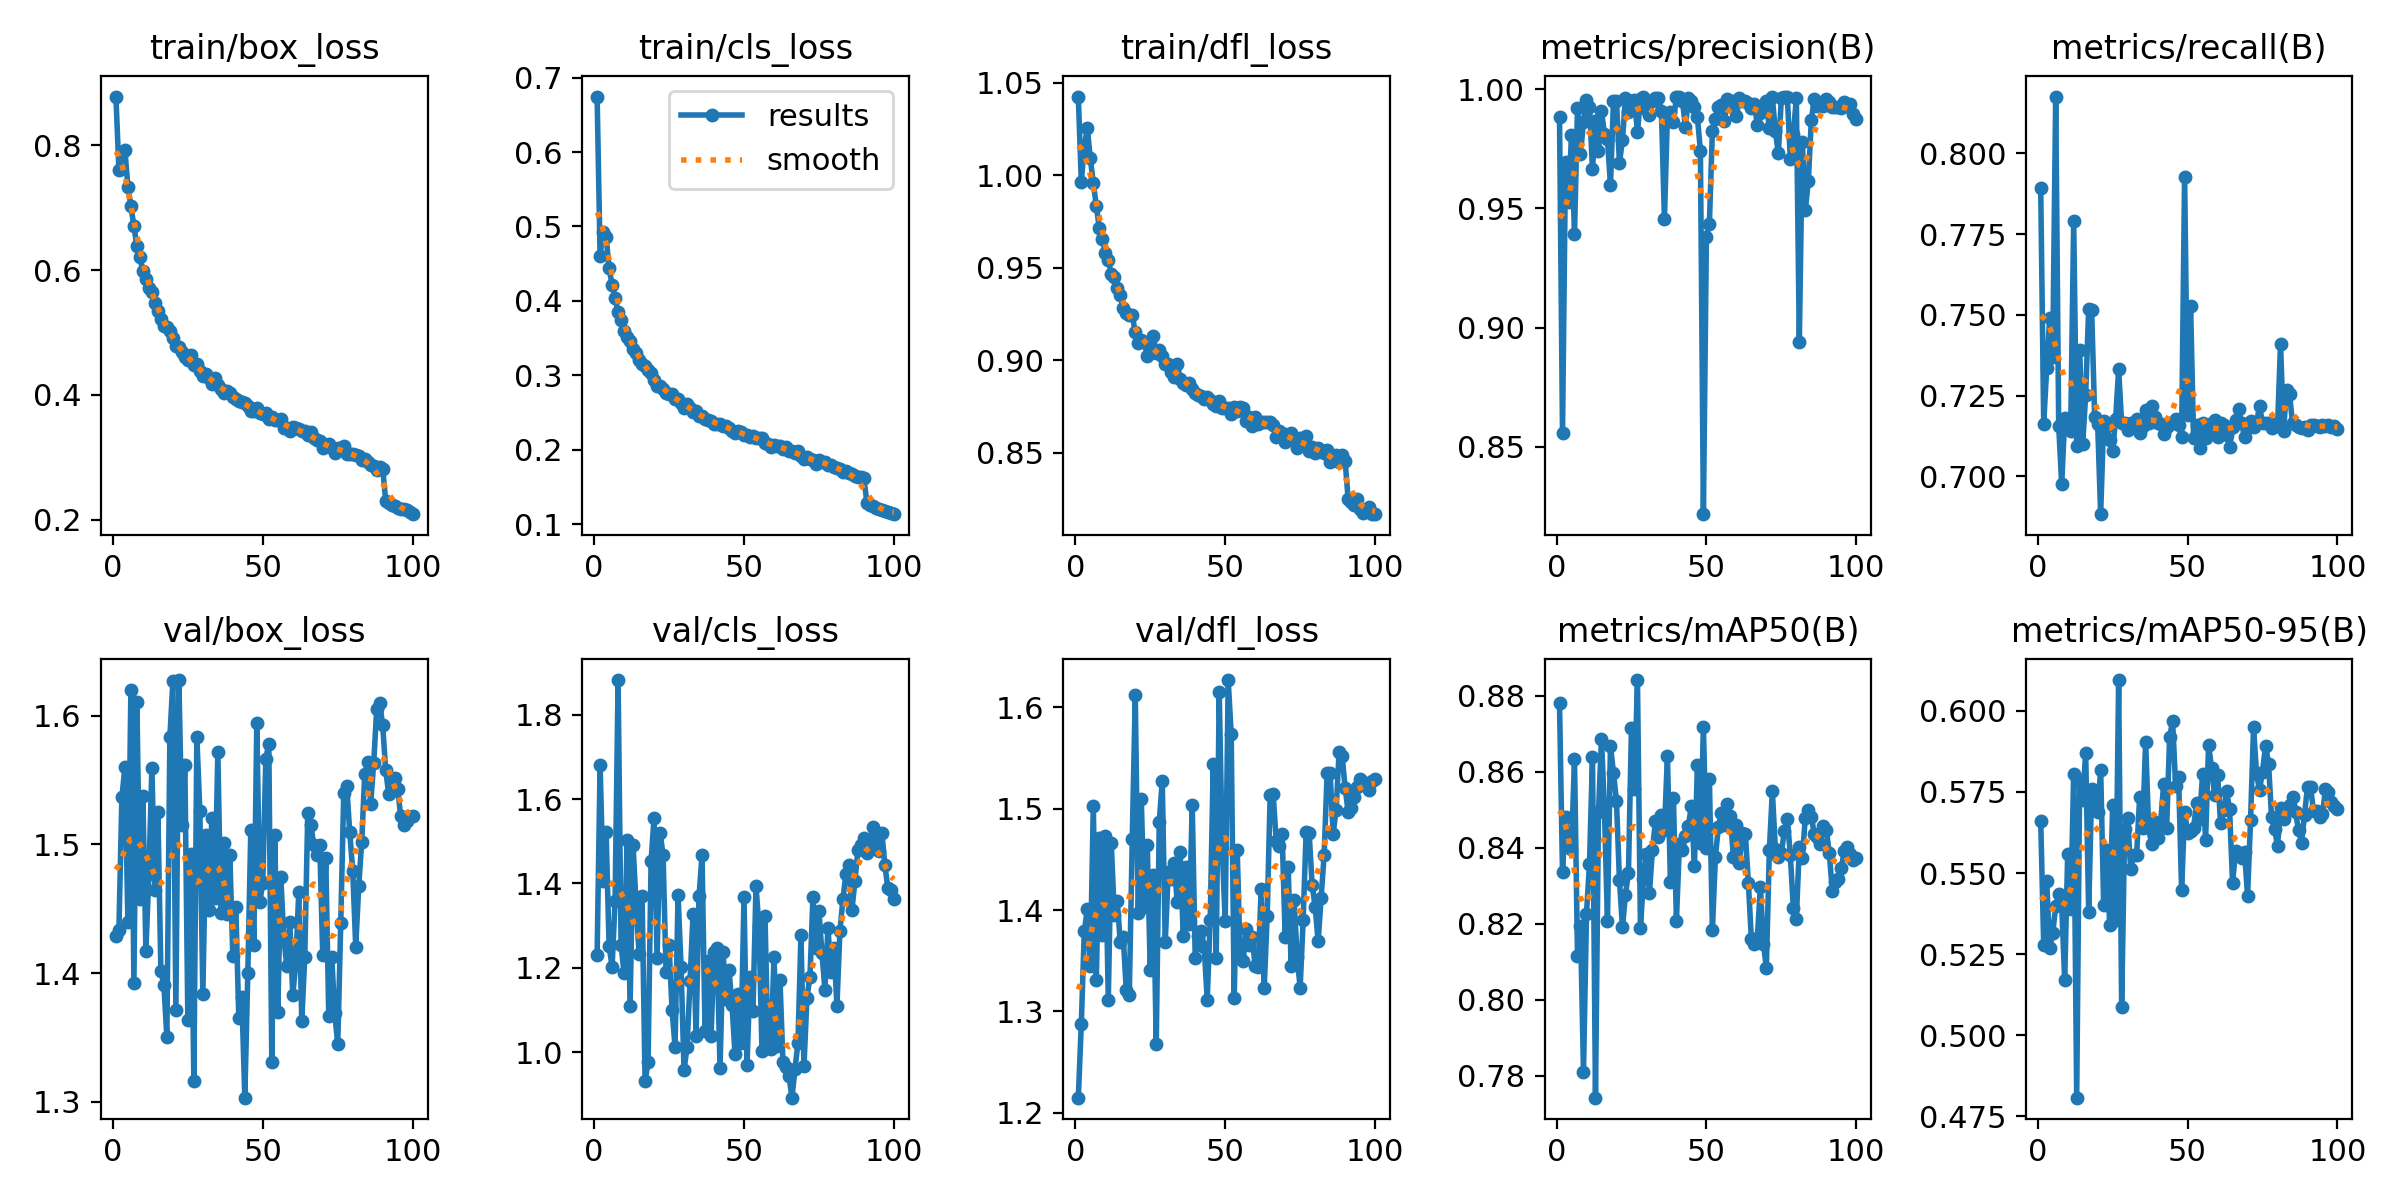

Data behind this chart, as committed beside it:
epoch, time, train/box_loss, train/cls_loss, train/dfl_loss, metrics/precision(B), metrics/recall(B), metrics/mAP50(B), metrics/mAP50-95(B), val/box_loss, val/cls_loss, val/dfl_loss, lr/pg0, lr/pg1, lr/pg2
1, 109.9, 0.8784, 0.6745, 1.043, 0.9886, 0.7893, 0.8779, 0.5661, 1.429, 1.231, 1.215, 0.003329, 0.003329, 0.003329
2, 211.9, 0.7608, 0.4609, 0.9967, 0.8558, 0.7162, 0.8335, 0.5279, 1.434, 1.681, 1.288, 0.006597, 0.006597, 0.006597
3, 313.1, 0.7883, 0.4931, 1.015, 0.9696, 0.7337, 0.8481, 0.5475, 1.537, 1.405, 1.379, 0.009798, 0.009798, 0.009798
4, 415.4, 0.792, 0.486, 1.026, 0.9525, 0.7491, 0.8407, 0.5268, 1.56, 1.522, 1.401, 0.009703, 0.009703, 0.009703
5, 516.8, 0.734, 0.4437, 1.009, 0.9808, 0.7369, 0.8397, 0.5315, 1.439, 1.251, 1.345, 0.009604, 0.009604, 0.009604
6, 618.1, 0.7025, 0.4216, 0.9959, 0.9393, 0.8176, 0.8632, 0.5397, 1.62, 1.203, 1.502, 0.009505, 0.009505, 0.009505
7, 720.7, 0.6707, 0.4043, 0.9836, 0.9923, 0.7157, 0.8116, 0.5434, 1.393, 1.359, 1.331, 0.009406, 0.009406, 0.009406
8, 824.4, 0.6385, 0.3844, 0.9716, 0.9729, 0.6975, 0.8193, 0.5401, 1.611, 1.882, 1.471, 0.009307, 0.009307, 0.009307
9, 924.2, 0.6204, 0.3741, 0.9655, 0.9863, 0.718, 0.781, 0.517, 1.458, 1.254, 1.376, 0.009208, 0.009208, 0.009208
10, 1024, 0.5982, 0.36, 0.9581, 0.9957, 0.7166, 0.8226, 0.556, 1.537, 1.187, 1.473, 0.009109, 0.009109, 0.009109
11, 1124, 0.5864, 0.3517, 0.9544, 0.9927, 0.714, 0.8357, 0.5388, 1.417, 1.503, 1.312, 0.00901, 0.00901, 0.00901
12, 1224, 0.5717, 0.3466, 0.9465, 0.9665, 0.7791, 0.8639, 0.5804, 1.477, 1.108, 1.466, 0.008911, 0.008911, 0.008911
13, 1349, 0.5644, 0.3357, 0.9452, 0.9868, 0.7095, 0.7742, 0.4808, 1.56, 1.49, 1.395, 0.008812, 0.008812, 0.008812
14, 1458, 0.5478, 0.3299, 0.9391, 0.9742, 0.7391, 0.8494, 0.5787, 1.465, 1.351, 1.409, 0.008713, 0.008713, 0.008713
15, 1560, 0.535, 0.3201, 0.9352, 0.9907, 0.71, 0.8686, 0.5727, 1.525, 1.233, 1.368, 0.008614, 0.008614, 0.008614
16, 1663, 0.5219, 0.3154, 0.9283, 0.9813, 0.7252, 0.8495, 0.587, 1.402, 1.371, 1.373, 0.008515, 0.008515, 0.008515
17, 1765, 0.5099, 0.3122, 0.9254, 0.979, 0.7519, 0.8206, 0.538, 1.391, 0.9306, 1.321, 0.008416, 0.008416, 0.008416
18, 1868, 0.5082, 0.3066, 0.9245, 0.9598, 0.7514, 0.8669, 0.5759, 1.35, 0.9754, 1.316, 0.008317, 0.008317, 0.008317
19, 1971, 0.503, 0.3026, 0.9243, 0.9951, 0.7184, 0.8596, 0.5719, 1.583, 1.452, 1.47, 0.008218, 0.008218, 0.008218
20, 2073, 0.4908, 0.2936, 0.9151, 0.9951, 0.7163, 0.8522, 0.5688, 1.627, 1.556, 1.612, 0.008119, 0.008119, 0.008119
21, 2176, 0.4778, 0.286, 0.9095, 0.969, 0.6883, 0.8314, 0.5819, 1.372, 1.223, 1.397, 0.00802, 0.00802, 0.00802
22, 2278, 0.4769, 0.2862, 0.9107, 0.9789, 0.7172, 0.819, 0.5402, 1.628, 1.52, 1.509, 0.007921, 0.007921, 0.007921
23, 2381, 0.4685, 0.2809, 0.9097, 0.9963, 0.7155, 0.8276, 0.557, 1.515, 1.468, 1.403, 0.007822, 0.007822, 0.007822
24, 2484, 0.46, 0.276, 0.9024, 0.9906, 0.7114, 0.8334, 0.534, 1.562, 1.19, 1.464, 0.007723, 0.007723, 0.007723
25, 2590, 0.4558, 0.2746, 0.9064, 0.9953, 0.708, 0.8714, 0.571, 1.364, 1.253, 1.341, 0.007624, 0.007624, 0.007624
26, 2697, 0.4647, 0.2743, 0.9132, 0.9954, 0.7179, 0.8554, 0.5355, 1.492, 1.1, 1.434, 0.007525, 0.007525, 0.007525
27, 2800, 0.4477, 0.268, 0.9039, 0.9821, 0.7332, 0.8841, 0.6095, 1.317, 1.013, 1.268, 0.007426, 0.007426, 0.007426
28, 2901, 0.4497, 0.2677, 0.9056, 0.996, 0.7164, 0.8187, 0.5086, 1.583, 1.372, 1.487, 0.007327, 0.007327, 0.007327
29, 3002, 0.4391, 0.2631, 0.9024, 0.9967, 0.7164, 0.8318, 0.5636, 1.526, 1.202, 1.527, 0.007228, 0.007228, 0.007228
30, 3103, 0.4297, 0.2566, 0.8979, 0.9919, 0.7143, 0.8382, 0.567, 1.384, 0.957, 1.368, 0.007129, 0.007129, 0.007129
31, 3204, 0.4339, 0.2612, 0.8978, 0.9894, 0.7164, 0.828, 0.5512, 1.507, 1.012, 1.438, 0.00703, 0.00703, 0.00703
32, 3306, 0.4267, 0.2559, 0.8937, 0.9949, 0.7157, 0.8394, 0.5557, 1.449, 1.168, 1.431, 0.006931, 0.006931, 0.006931
33, 3407, 0.4174, 0.2513, 0.8911, 0.9965, 0.7177, 0.8469, 0.5557, 1.521, 1.327, 1.446, 0.006832, 0.006832, 0.006832
34, 3508, 0.4269, 0.2524, 0.8982, 0.9962, 0.7135, 0.8427, 0.5734, 1.458, 1.038, 1.407, 0.006733, 0.006733, 0.006733
35, 3609, 0.4166, 0.2458, 0.8899, 0.9909, 0.7156, 0.8485, 0.5638, 1.572, 1.37, 1.457, 0.006634, 0.006634, 0.006634
36, 3710, 0.4101, 0.2453, 0.8877, 0.9457, 0.7206, 0.8446, 0.5904, 1.447, 1.466, 1.375, 0.006535, 0.006535, 0.006535
37, 3811, 0.4032, 0.241, 0.8869, 0.9893, 0.7164, 0.8641, 0.564, 1.501, 1.05, 1.442, 0.006436, 0.006436, 0.006436
38, 3912, 0.4064, 0.2398, 0.8876, 0.9904, 0.722, 0.831, 0.5588, 1.446, 1.216, 1.386, 0.006337, 0.006337, 0.006337
39, 4013, 0.4031, 0.2387, 0.8847, 0.9864, 0.7183, 0.8531, 0.5658, 1.492, 1.037, 1.504, 0.006238, 0.006238, 0.006238
40, 4114, 0.3969, 0.2347, 0.8822, 0.997, 0.7165, 0.8208, 0.5608, 1.413, 1.237, 1.352, 0.006139, 0.006139, 0.006139
41, 4215, 0.3937, 0.2351, 0.881, 0.9969, 0.7163, 0.8409, 0.5653, 1.452, 1.246, 1.375, 0.00604, 0.00604, 0.00604
42, 4316, 0.3904, 0.2343, 0.8807, 0.9951, 0.713, 0.8395, 0.5774, 1.365, 0.9629, 1.379, 0.005941, 0.005941, 0.005941
43, 4418, 0.3887, 0.2321, 0.8791, 0.9844, 0.7153, 0.8431, 0.5638, 1.382, 1.238, 1.364, 0.005842, 0.005842, 0.005842
44, 4519, 0.387, 0.2321, 0.8804, 0.9965, 0.7164, 0.8457, 0.5918, 1.303, 1.125, 1.311, 0.005743, 0.005743, 0.005743
45, 4620, 0.3821, 0.2295, 0.8784, 0.995, 0.7164, 0.851, 0.5968, 1.4, 1.194, 1.39, 0.005644, 0.005644, 0.005644
46, 4721, 0.3745, 0.2253, 0.8766, 0.9924, 0.7179, 0.8351, 0.5769, 1.511, 1.112, 1.544, 0.005545, 0.005545, 0.005545
47, 4822, 0.374, 0.2231, 0.875, 0.9883, 0.716, 0.8616, 0.5795, 1.422, 0.9947, 1.352, 0.005446, 0.005446, 0.005446
48, 4923, 0.3786, 0.2251, 0.8779, 0.9742, 0.7122, 0.8411, 0.5446, 1.595, 1.138, 1.615, 0.005347, 0.005347, 0.005347
49, 5024, 0.371, 0.2232, 0.8744, 0.8216, 0.7927, 0.8717, 0.5688, 1.455, 1.023, 1.461, 0.005248, 0.005248, 0.005248
50, 5125, 0.3699, 0.2199, 0.874, 0.938, 0.7191, 0.8398, 0.5623, 1.47, 1.367, 1.389, 0.005149, 0.005149, 0.005149
51, 5226, 0.3704, 0.2197, 0.874, 0.9436, 0.7526, 0.858, 0.5629, 1.566, 0.9682, 1.627, 0.00505, 0.00505, 0.00505
52, 5327, 0.3613, 0.2176, 0.8709, 0.9826, 0.7118, 0.8183, 0.564, 1.578, 1.178, 1.573, 0.004951, 0.004951, 0.004951
53, 5428, 0.365, 0.2178, 0.8748, 0.9877, 0.7159, 0.8376, 0.5717, 1.331, 1.097, 1.313, 0.004852, 0.004852, 0.004852
54, 5529, 0.3605, 0.2159, 0.8727, 0.9928, 0.7088, 0.8455, 0.5666, 1.508, 1.393, 1.459, 0.004753, 0.004753, 0.004753
55, 5630, 0.3604, 0.2152, 0.8747, 0.9934, 0.7164, 0.8491, 0.5805, 1.37, 1.297, 1.353, 0.004654, 0.004654, 0.004654
56, 5731, 0.3608, 0.2152, 0.8742, 0.9866, 0.7118, 0.8459, 0.5602, 1.475, 1.003, 1.35, 0.004555, 0.004555, 0.004555
57, 5832, 0.3467, 0.2084, 0.867, 0.996, 0.7147, 0.8515, 0.5894, 1.428, 1.323, 1.381, 0.004456, 0.004456, 0.004456
58, 5933, 0.347, 0.2075, 0.8694, 0.994, 0.7164, 0.8484, 0.5824, 1.405, 1.01, 1.365, 0.004357, 0.004357, 0.004357
59, 6034, 0.3418, 0.2031, 0.8645, 0.9952, 0.7174, 0.8375, 0.5741, 1.439, 1.007, 1.373, 0.004258, 0.004258, 0.004258
60, 6135, 0.348, 0.206, 0.8691, 0.9887, 0.7123, 0.846, 0.5803, 1.383, 1.226, 1.344, 0.004159, 0.004159, 0.004159
... 40 more rows
